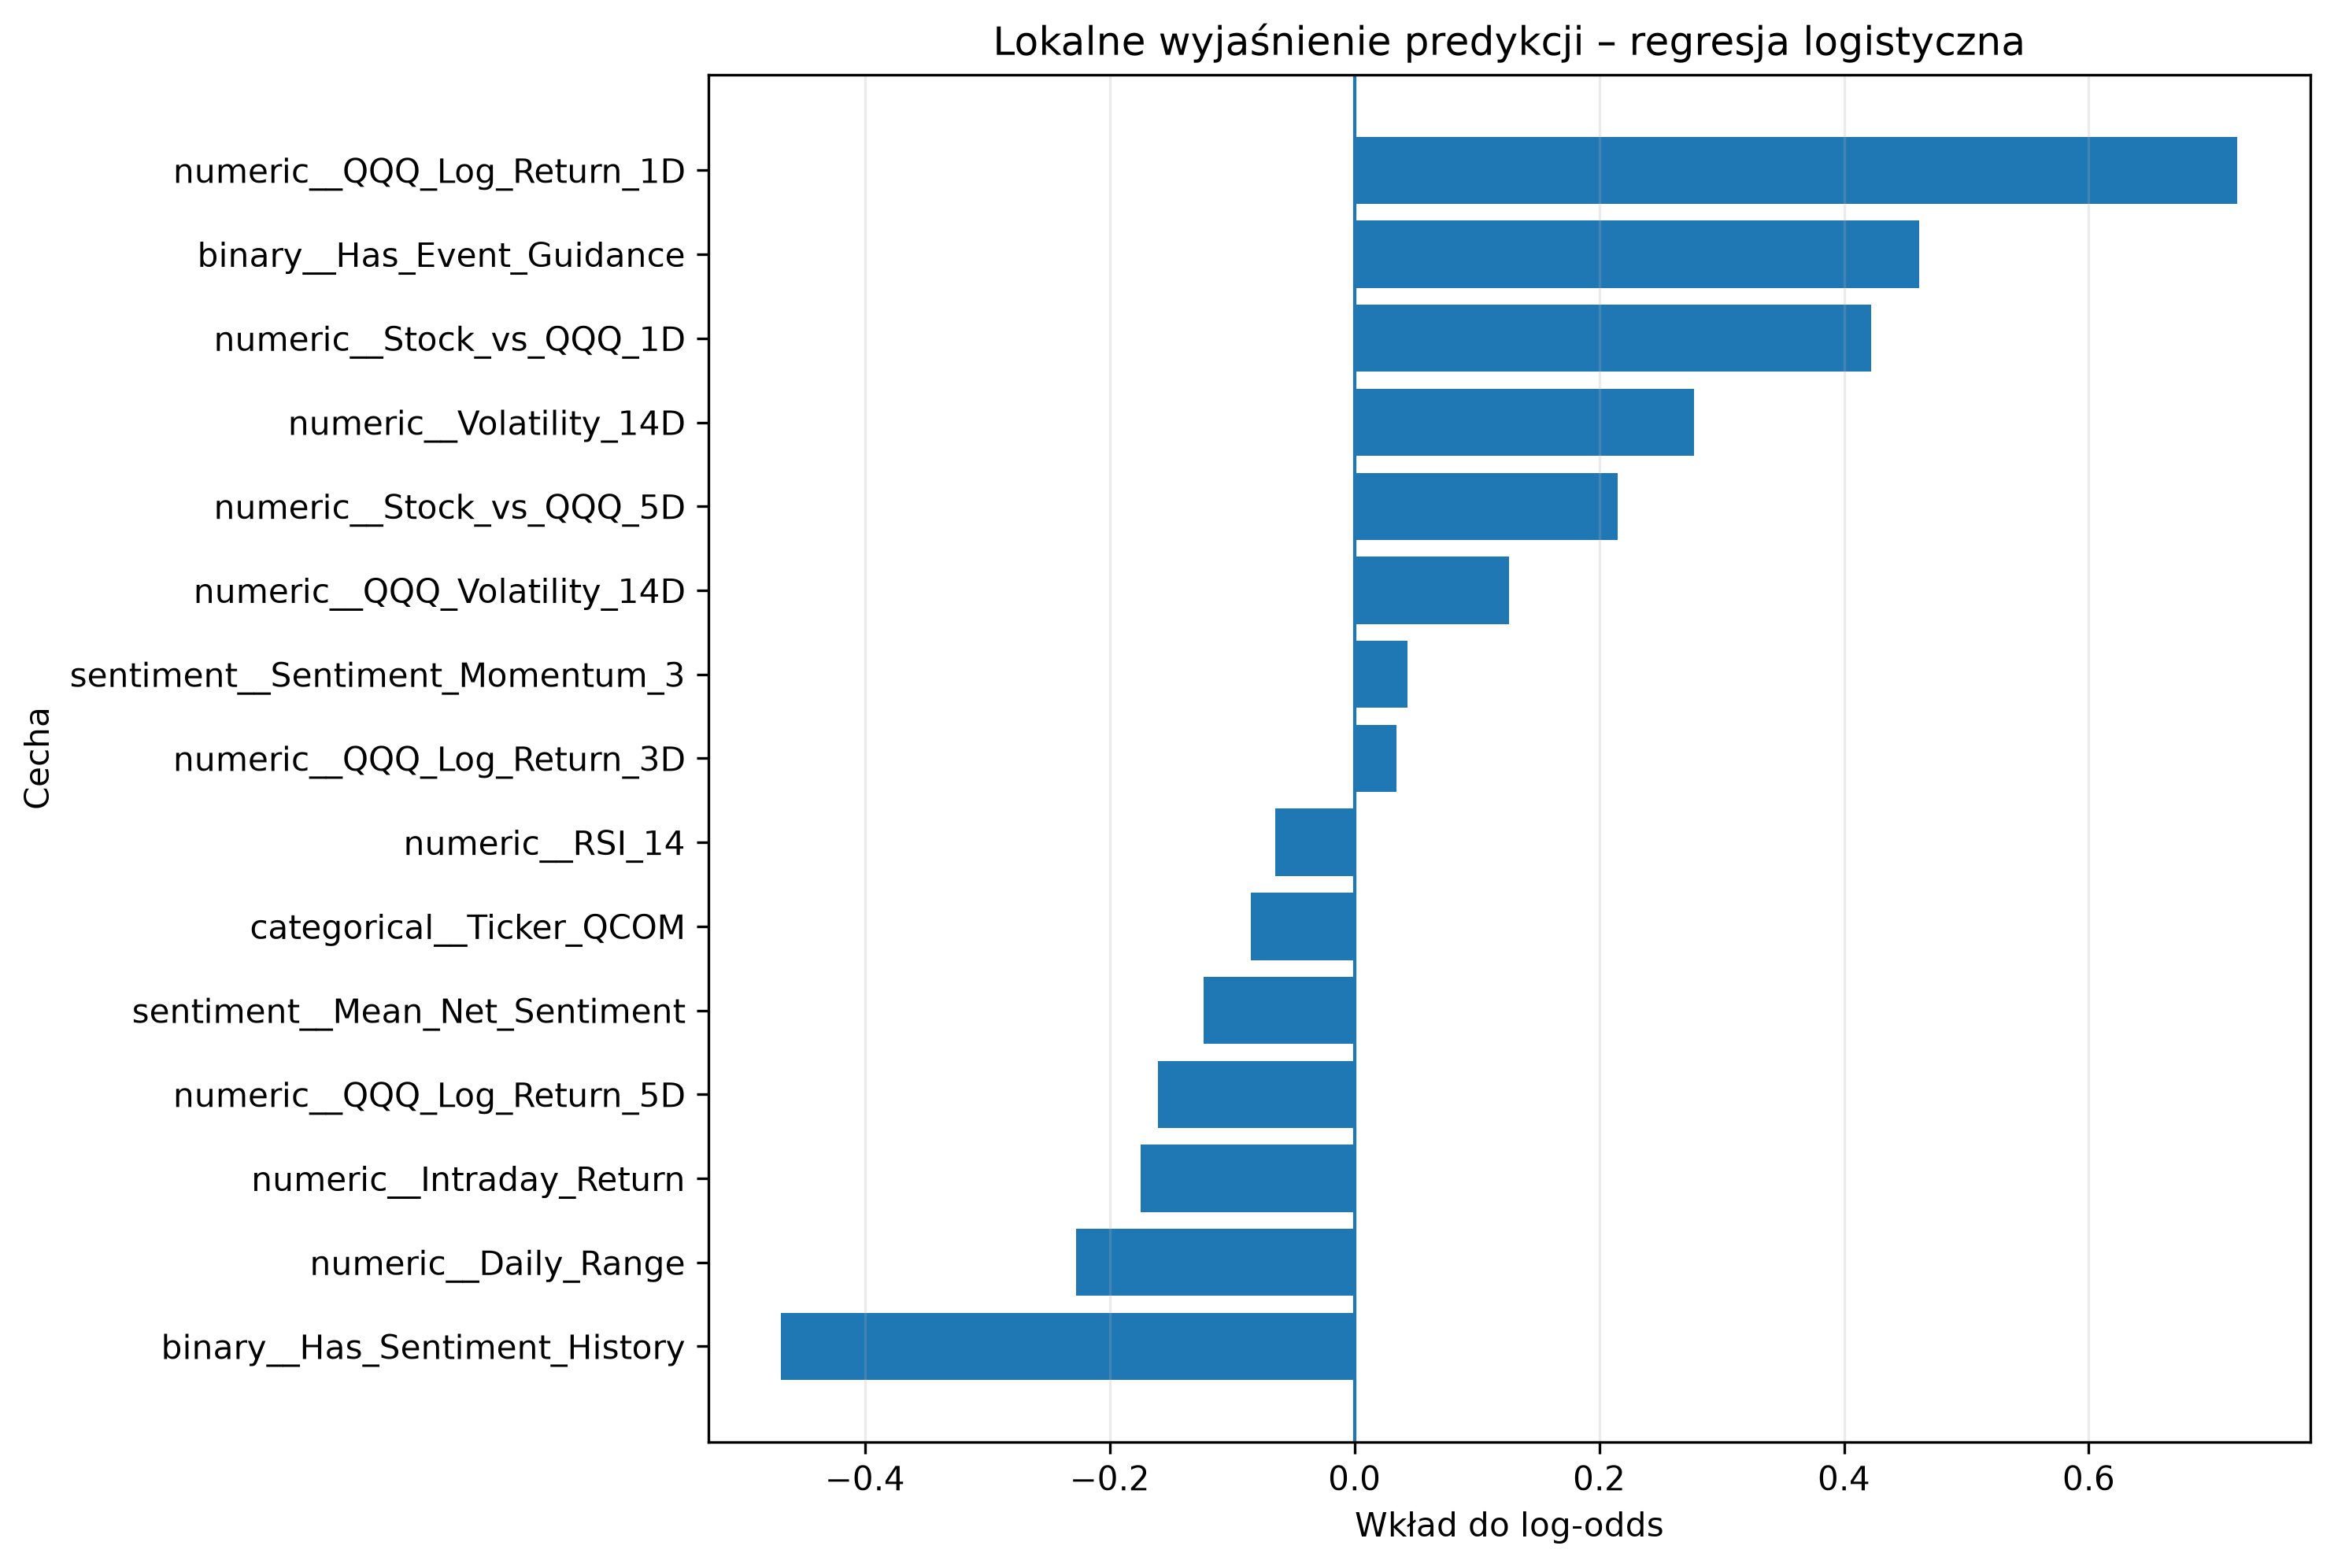

The data file committed next to this chart (first rows):
Feature, Model_Input_Value, Coefficient_Log_Odds, Log_Odds_Contribution, Abs_Log_Odds_Contribution, Direction, Rank
numeric__QQQ_Log_Return_1D, -2.028, -0.3558, 0.7216, 0.7216, toward_class_1, 1
binary__Has_Sentiment_History, 1.0, -0.4685, -0.4685, 0.4685, toward_class_0, 2
binary__Has_Event_Guidance, 1.0, 0.4614, 0.4614, 0.4614, toward_class_1, 3
numeric__Stock_vs_QQQ_1D, -2.396, -0.1763, 0.4223, 0.4223, toward_class_1, 4
numeric__Volatility_14D, 2.094, 0.1326, 0.2776, 0.2776, toward_class_1, 5
numeric__Daily_Range, 0.9981, -0.2277, -0.2273, 0.2273, toward_class_0, 6
numeric__Stock_vs_QQQ_5D, -0.9685, -0.222, 0.215, 0.215, toward_class_1, 7
numeric__Intraday_Return, -0.729, 0.2401, -0.175, 0.175, toward_class_0, 8
numeric__QQQ_Log_Return_5D, -1.344, 0.1194, -0.1605, 0.1605, toward_class_0, 9
numeric__QQQ_Volatility_14D, 1.076, 0.1171, 0.126, 0.126, toward_class_1, 10
sentiment__Mean_Net_Sentiment, -0.7618, 0.1615, -0.123, 0.123, toward_class_0, 11
categorical__Ticker_QCOM, 1.0, -0.08498, -0.08498, 0.08498, toward_class_0, 12
numeric__RSI_14, -0.5868, 0.1106, -0.06492, 0.06492, toward_class_0, 13
sentiment__Sentiment_Momentum_3, -0.5747, -0.07551, 0.04339, 0.04339, toward_class_1, 14
numeric__QQQ_Log_Return_3D, -0.5034, -0.06784, 0.03415, 0.03415, toward_class_1, 15
numeric__Price_to_SMA20, -1.531, -0.007032, 0.01077, 0.01077, toward_class_1, 16
numeric__Relative_Volume_20D, -0.3377, -0.0311, 0.0105, 0.0105, toward_class_1, 17
numeric__Stock_vs_QQQ_3D, -0.9757, -0.003369, 0.003287, 0.003287, toward_class_1, 18
categorical__Ticker_GOOGL, 0.0, -0.5257, -0.0, 0.0, neutral, 19
categorical__Ticker_INTC, 0.0, -0.9534, -0.0, 0.0, neutral, 20
categorical__Ticker_MSFT, 0.0, 0.04607, 0.0, 0.0, neutral, 21
categorical__Ticker_META, 0.0, -0.3714, -0.0, 0.0, neutral, 22
categorical__Ticker_AMD, 0.0, -0.6253, -0.0, 0.0, neutral, 23
categorical__Ticker_AMZN, 0.0, -0.6028, -0.0, 0.0, neutral, 24
categorical__Ticker_AVGO, 0.0, -0.3739, -0.0, 0.0, neutral, 25
categorical__Ticker_ADBE, 0.0, -0.1374, -0.0, 0.0, neutral, 26
binary__Has_EX99, 0.0, -0.4849, -0.0, 0.0, neutral, 27
categorical__Ticker_TSLA, 0.0, -0.08107, -0.0, 0.0, neutral, 28
categorical__Ticker_NVDA, 0.0, -0.2774, -0.0, 0.0, neutral, 29
categorical__Ticker_NFLX, 0.0, -0.4449, -0.0, 0.0, neutral, 30
binary__Has_Item_1_02, 0.0, -0.296, -0.0, 0.0, neutral, 31
binary__Has_Event_Earnings, 0.0, -0.3824, -0.0, 0.0, neutral, 32
binary__Has_Event_Buyback, 0.0, 0.1432, 0.0, 0.0, neutral, 33
binary__Has_Item_1_01, 0.0, 0.6352, 0.0, 0.0, neutral, 34
binary__Has_Item_2_03, 0.0, -0.2217, -0.0, 0.0, neutral, 35
binary__Has_Item_2_02, 0.0, -0.1403, -0.0, 0.0, neutral, 36
binary__Has_Item_2_01, 0.0, 0.256, 0.0, 0.0, neutral, 37
binary__Has_Item_5_02, 0.0, 0.1016, 0.0, 0.0, neutral, 38
binary__Has_Item_7_01, 0.0, 0.4915, 0.0, 0.0, neutral, 39
binary__Has_Item_5_07, 0.0, -0.1715, -0.0, 0.0, neutral, 40
binary__Has_Item_5_03, 0.0, 0.4176, 0.0, 0.0, neutral, 41
binary__Has_Item_8_01, 0.0, 0.06846, 0.0, 0.0, neutral, 42
